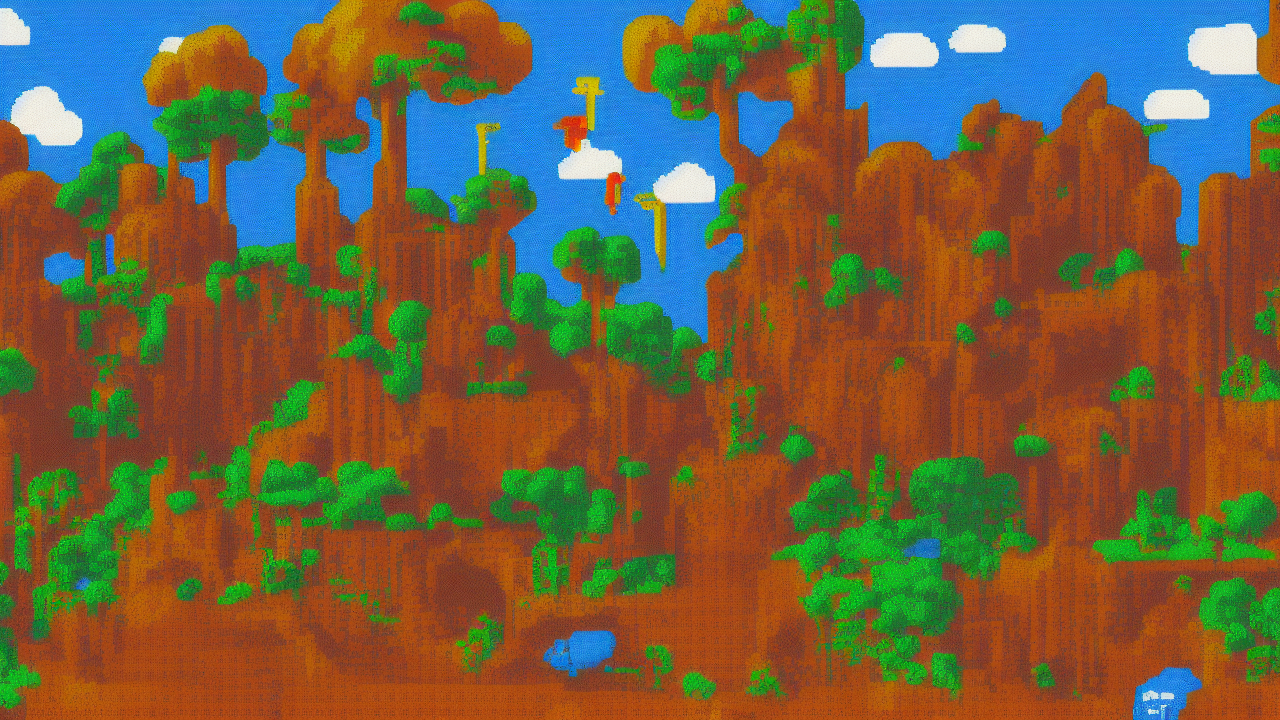
Generation parameters embedded in this image by AUTOMATIC1111 Stable Diffusion web UI or a fork of it (Forge, ...) (PNG 'parameters' text chunk):
8-bit style, A 8-bit scene illustrating the biblical theme of salvation, high quality, cinematic detail
Steps: 25, Sampler: Euler a, Schedule type: Automatic, CFG scale: 7.0, Seed: 2343446178, Size: 1280x720, Model hash: 6ce0161689, Model: v1-5-pruned-emaonly, Version: v1.10.1